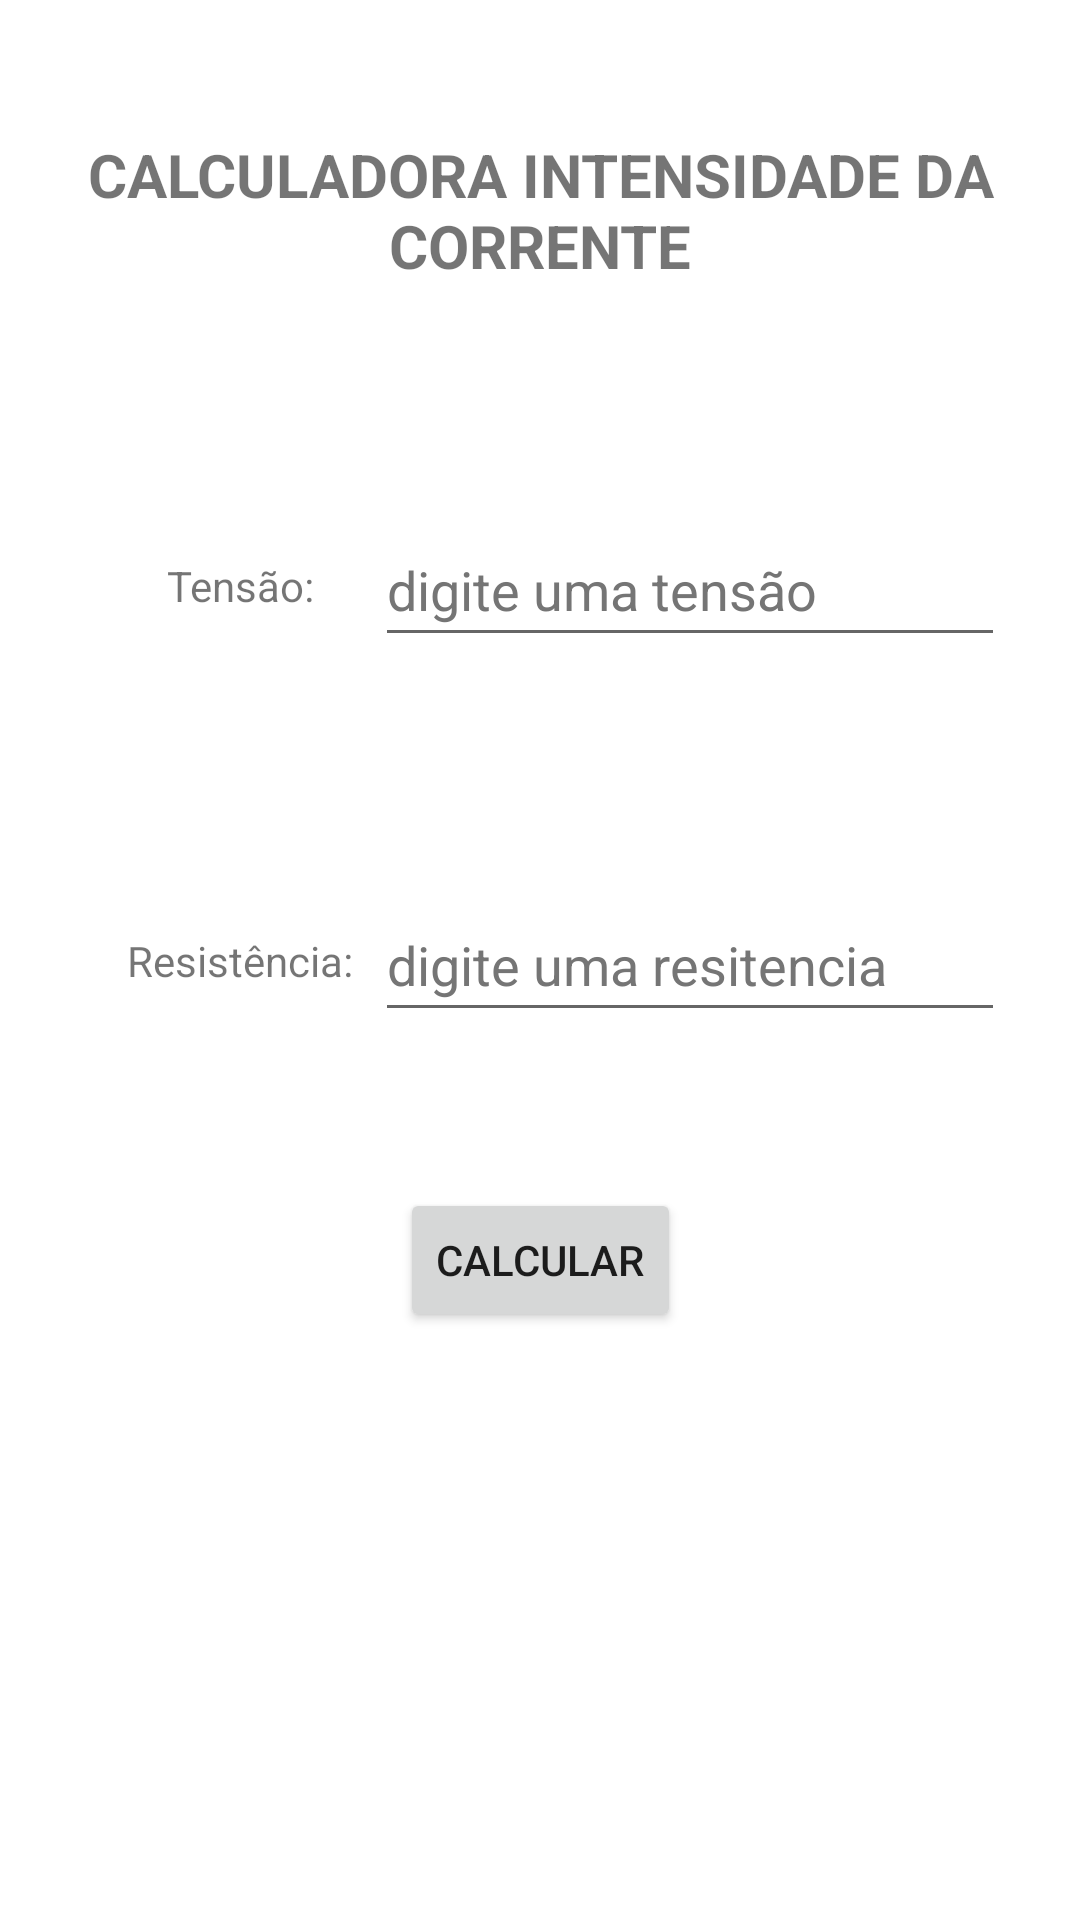

Layout XML and referenced resources for this Android screen:
<!-- AndroidManifest.xml: application theme Theme.LeiDeOhm -->
<!-- res/layout/activity_corrente.xml -->
<?xml version="1.0" encoding="utf-8"?>
<androidx.constraintlayout.widget.ConstraintLayout xmlns:android="http://schemas.android.com/apk/res/android"
    xmlns:app="http://schemas.android.com/apk/res-auto"
    xmlns:tools="http://schemas.android.com/tools"
    android:layout_width="match_parent"
    android:layout_height="match_parent"
    tools:context=".CorrenteActivity">

    <EditText
        android:id="@+id/editTextResistencia"
        android:layout_width="wrap_content"
        android:layout_height="wrap_content"
        android:layout_marginStart="100dp"
        android:ems="10"
        android:hint="digite uma resitencia"
        android:inputType="numberDecimal"
        android:minHeight="48dp"
        android:textColorHint="#757575"
        app:layout_constraintBottom_toBottomOf="parent"
        app:layout_constraintEnd_toEndOf="parent"
        app:layout_constraintStart_toStartOf="parent"
        app:layout_constraintTop_toTopOf="parent" />

    <EditText
        android:id="@+id/editTextTensao"
        android:layout_width="wrap_content"
        android:layout_height="wrap_content"
        android:layout_marginStart="100dp"
        android:layout_marginBottom="250dp"
        android:ems="10"
        android:hint="digite uma tensão"
        android:inputType="numberDecimal"
        android:minHeight="48dp"
        android:textColorHint="#757575"
        app:layout_constraintBottom_toBottomOf="parent"
        app:layout_constraintEnd_toEndOf="parent"
        app:layout_constraintStart_toStartOf="parent"
        app:layout_constraintTop_toTopOf="parent" />

    <TextView
        android:id="@+id/textView"
        android:layout_width="wrap_content"
        android:layout_height="wrap_content"
        android:layout_marginEnd="200dp"
        android:layout_marginBottom="250dp"
        android:text="Tensão:"
        android:textAlignment="textStart"
        app:layout_constraintBottom_toBottomOf="parent"
        app:layout_constraintEnd_toEndOf="parent"
        app:layout_constraintStart_toStartOf="parent"
        app:layout_constraintTop_toTopOf="parent" />

    <TextView
        android:id="@+id/textView2"
        android:layout_width="wrap_content"
        android:layout_height="wrap_content"
        android:layout_marginEnd="200dp"
        android:text="Resistência:"
        android:textAlignment="textStart"
        app:layout_constraintBottom_toBottomOf="parent"
        app:layout_constraintEnd_toEndOf="parent"
        app:layout_constraintStart_toStartOf="parent"
        app:layout_constraintTop_toTopOf="parent" />

    <TextView
        android:id="@+id/textView3"
        android:layout_width="wrap_content"
        android:layout_height="wrap_content"
        android:layout_marginBottom="500dp"
        android:text="CALCULADORA INTENSIDADE DA CORRENTE"
        android:textAlignment="center"
        android:textSize="20sp"
        android:textStyle="bold"
        app:layout_constraintBottom_toBottomOf="parent"
        app:layout_constraintEnd_toEndOf="parent"
        app:layout_constraintStart_toStartOf="parent"
        app:layout_constraintTop_toTopOf="parent" />

    <Button
        android:id="@+id/buttonCalcular"
        android:layout_width="wrap_content"
        android:layout_height="wrap_content"
        android:layout_marginTop="200dp"
        android:text="CALCULAR"
        app:layout_constraintBottom_toBottomOf="parent"
        app:layout_constraintEnd_toEndOf="parent"
        app:layout_constraintStart_toStartOf="parent"
        app:layout_constraintTop_toTopOf="parent" />

    <TextView
        android:id="@+id/textViewResultado"
        android:layout_width="wrap_content"
        android:layout_height="wrap_content"
        android:layout_marginStart="100dp"
        android:layout_marginTop="500dp"
        android:text="TextView"
        android:textColor="#14CF07"
        android:textSize="16sp"
        android:visibility="invisible"
        app:layout_constraintBottom_toBottomOf="parent"
        app:layout_constraintEnd_toEndOf="parent"
        app:layout_constraintStart_toStartOf="parent"
        app:layout_constraintTop_toTopOf="parent" />

    <TextView
        android:id="@+id/textView5"
        android:layout_width="wrap_content"
        android:layout_height="wrap_content"
        android:layout_marginTop="500dp"
        android:layout_marginEnd="100dp"
        android:text="Resultado:"
        android:textColor="#000000"
        android:textSize="20sp"
        android:textStyle="bold"
        android:visibility="invisible"
        app:layout_constraintBottom_toBottomOf="parent"
        app:layout_constraintEnd_toEndOf="parent"
        app:layout_constraintStart_toStartOf="parent"
        app:layout_constraintTop_toTopOf="parent" />

</androidx.constraintlayout.widget.ConstraintLayout>
<!-- resources referenced by this layout -->
<resources>
  <style name="Theme.LeiDeOhm" parent="Theme.MaterialComponents.DayNight.DarkActionBar">
          
          <item name="colorPrimary">@color/purple_500</item>
          <item name="colorPrimaryVariant">@color/purple_700</item>
          <item name="colorOnPrimary">@color/white</item>
          
          <item name="colorSecondary">@color/teal_200</item>
          <item name="colorSecondaryVariant">@color/teal_700</item>
          <item name="colorOnSecondary">@color/black</item>
          
          <item name="android:statusBarColor">?attr/colorPrimaryVariant</item>
          
      </style>
  <!-- not gathered from this repository: default colours our renderer supplied (Android Studio template values) -->
  <color name="purple_500">#FF6200EE</color>
  <color name="purple_700">#FF3700B3</color>
  <color name="teal_200">#FF03DAC5</color>
  <color name="teal_700">#FF018786</color>
  <color name="black">#FF000000</color>
  <color name="white">#FFFFFFFF</color>
</resources>
